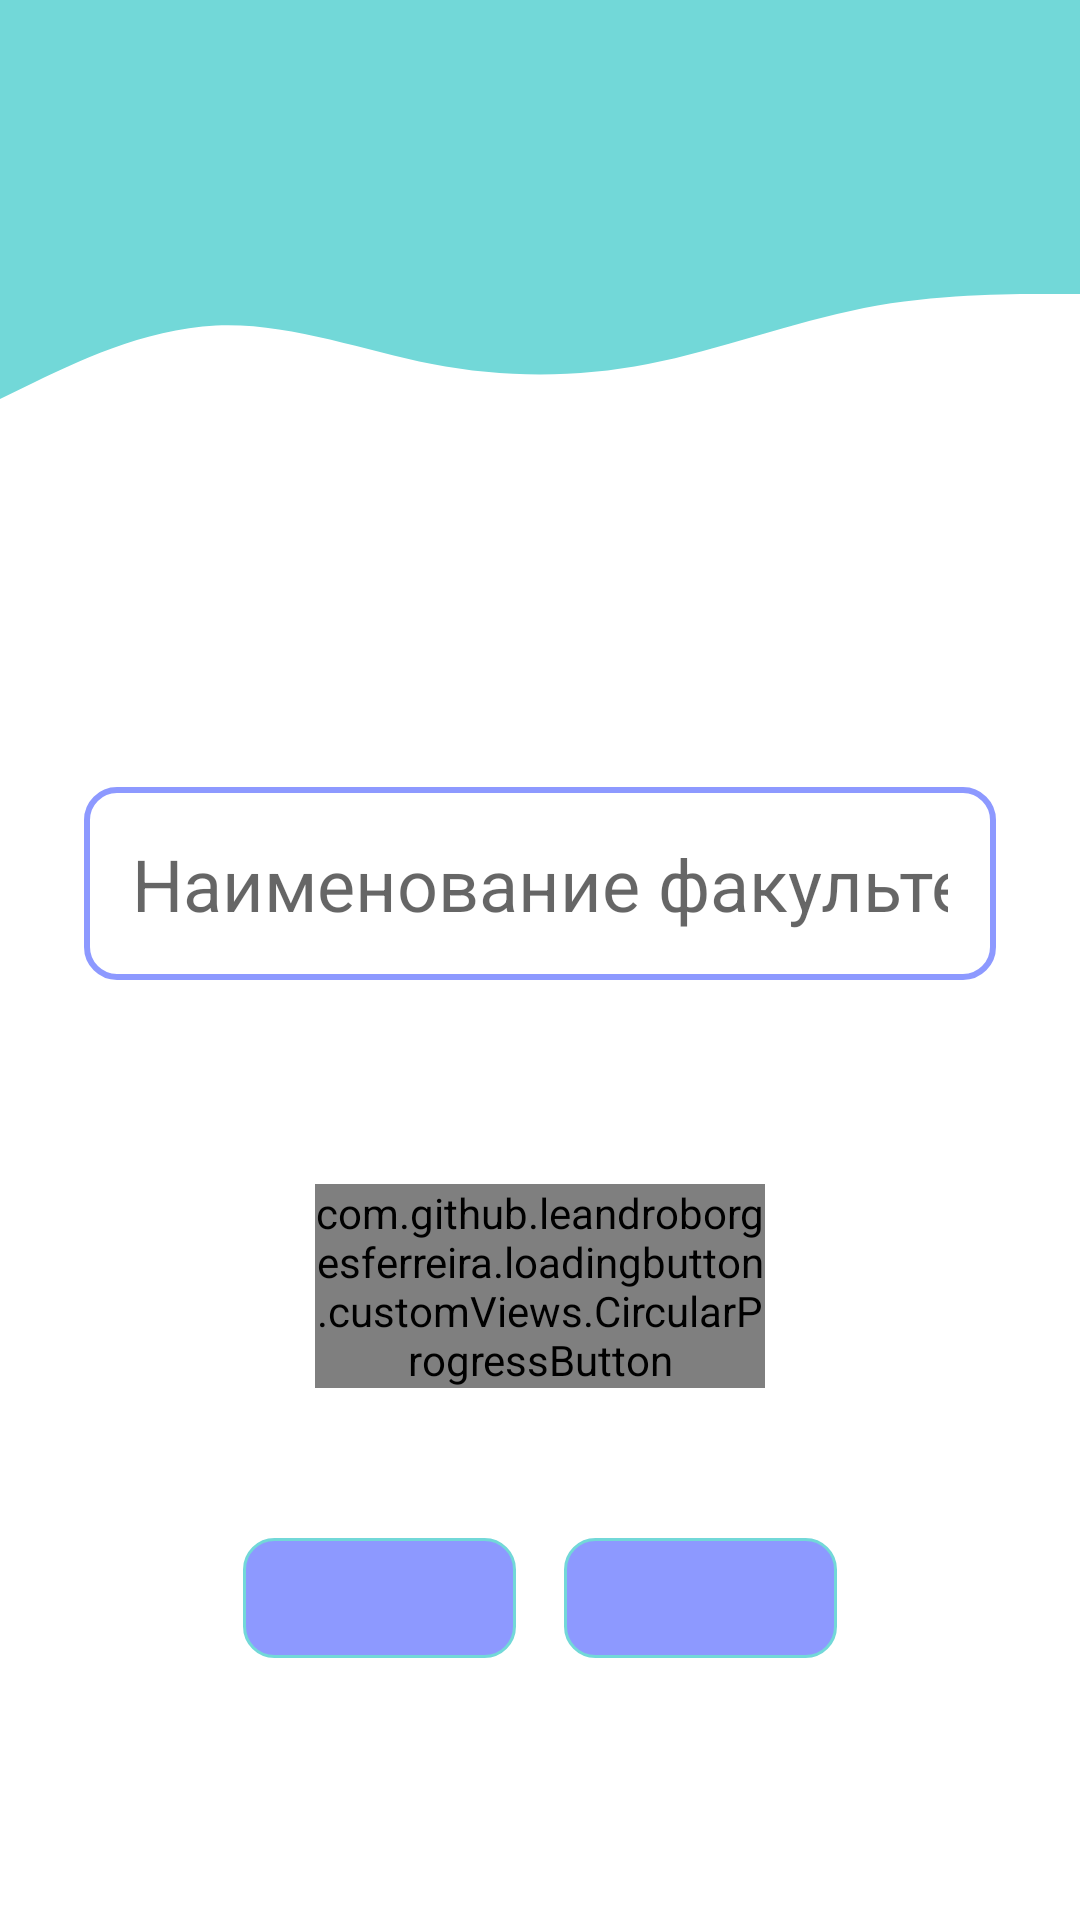

Here is an Android app screen rendered from its layout file. Give the layout XML and the strings, colors and styles it references.
<!-- AndroidManifest.xml: application theme Theme.UnivTimeTable -->
<!-- res/layout/fragment_create_faculty_page.xml -->
<?xml version="1.0" encoding="utf-8"?>
<androidx.constraintlayout.widget.ConstraintLayout xmlns:android="http://schemas.android.com/apk/res/android"
    xmlns:app="http://schemas.android.com/apk/res-auto"
    xmlns:tools="http://schemas.android.com/tools"
    android:layout_width="match_parent"
    android:layout_height="match_parent"
    tools:context=".screens.admin_screens.faculty.CreateFacultyPageFragment">

    <View
        android:id="@+id/topView"
        android:layout_width="0dp"
        android:layout_height="70dp"
        android:background="@color/colorPrimary"
        app:layout_constraintEnd_toEndOf="parent"
        app:layout_constraintHorizontal_bias="0.0"
        app:layout_constraintStart_toStartOf="parent"
        app:layout_constraintTop_toTopOf="parent" />

    <View
        android:id="@+id/waveView"
        android:layout_width="0dp"
        android:layout_height="70dp"
        android:background="@drawable/wave"
        app:layout_constraintEnd_toEndOf="parent"
        app:layout_constraintStart_toStartOf="parent"
        app:layout_constraintTop_toBottomOf="@+id/topView" />

    <ScrollView
        android:layout_width="match_parent"
        android:layout_height="match_parent"
        android:paddingLeft="28dp"
        android:paddingTop="115dp"
        android:paddingRight="28dp">

        <LinearLayout
            android:id="@+id/linLayout"
            android:layout_width="match_parent"
            android:layout_height="wrap_content"
            android:layout_gravity="center"
            android:orientation="vertical">

            <EditText
                android:id="@+id/editFacultyNameText"
                android:layout_width="match_parent"
                android:layout_height="wrap_content"
                android:layout_marginTop="60dp"
                android:background="@drawable/rect_border"
                android:drawablePadding="16dp"
                android:ems="10"
                android:hint="@string/faculty_name"
                android:inputType="text"
                android:padding="16dp"
                android:textSize="24sp"
                android:textStyle="normal"
                app:layout_constraintEnd_toEndOf="parent"
                app:layout_constraintStart_toStartOf="parent"
                app:layout_constraintTop_toBottomOf="@+id/waveView" />

            <com.github.leandroborgesferreira.loadingbutton.customViews.CircularProgressButton
                android:id="@+id/confirmFacultyCreateBtn"
                android:layout_width="150dp"
                android:layout_height="wrap_content"
                android:layout_gravity="center"
                android:layout_marginStart="32dp"
                android:layout_marginTop="68dp"
                android:layout_marginEnd="32dp"
                android:background="@drawable/admin_bg"
                android:text="@string/confirm"
                android:textAllCaps="false"
                android:textSize="18sp"
                android:textStyle="bold"
                app:layout_constraintEnd_toEndOf="parent"
                app:layout_constraintHorizontal_bias="0.497"
                app:layout_constraintStart_toStartOf="parent"
                app:layout_constraintTop_toBottomOf="@+id/editFacultyNameText" />


            <LinearLayout
                android:layout_width="wrap_content"
                android:layout_height="wrap_content"
                android:layout_marginTop="50dp"
                android:layout_gravity="center"
                android:orientation="horizontal">

                <ImageButton
                    android:id="@+id/prevPageButton"
                    android:layout_width="91dp"
                    android:layout_height="40dp"
                    android:background="@drawable/admin_bg"
                    android:contentDescription="Go to theprevious page"
                    android:src="@drawable/ic_arrow_back"
                    app:layout_constraintBottom_toBottomOf="parent"
                    app:layout_constraintStart_toStartOf="parent" />

                <Space
                    android:layout_width="16dp"
                    android:layout_height="wrap_content" />

                <ImageButton
                    android:id="@+id/mainPageButton"
                    android:layout_width="91dp"
                    android:layout_height="40dp"
                    android:background="@drawable/admin_bg"
                    android:contentDescription="Go to theprevious page"
                    android:src="@drawable/ic_home"
                    app:layout_constraintBottom_toBottomOf="parent"
                    app:layout_constraintStart_toStartOf="parent" />
            </LinearLayout>
        </LinearLayout>

    </ScrollView>

</androidx.constraintlayout.widget.ConstraintLayout>
<!-- resources referenced by this layout -->
<resources>
  <color name="colorPrimary">#72D8D8</color>
  <!-- drawable admin_bg (drawable) -->
  <?xml version="1.0" encoding="utf-8"?>
  <shape xmlns:android="http://schemas.android.com/apk/res/android" android:shape="rectangle">
      <stroke
          android:width="1dp"
          android:color="@color/colorPrimary" />
      <solid android:color="@color/adminsColor" />
      <corners android:radius="10dp" />
  </shape>
  <!-- drawable rect_border (drawable) -->
  <?xml version="1.0" encoding="utf-8"?>
  <shape android:shape="rectangle" xmlns:android="http://schemas.android.com/apk/res/android">
      <stroke android:color="@color/adminsColor"
          android:width="2dp" />
      <corners android:radius="10dp"/>
  
  </shape>
  <!-- drawable wave (drawable) -->
  <vector xmlns:android="http://schemas.android.com/apk/res/android"
      android:width="1440dp"
      android:height="320dp"
      android:viewportWidth="1440"
      android:viewportHeight="320">
    <path
        android:pathData="M0,288L48,261.3C96,235 192,181 288,176C384,171 480,213 576,234.7C672,256 768,256 864,234.7C960,213 1056,171 1152,149.3C1248,128 1344,128 1392,128L1440,128L1440,0L1392,0C1344,0 1248,0 1152,0C1056,0 960,0 864,0C768,0 672,0 576,0C480,0 384,0 288,0C192,0 96,0 48,0L0,0Z"
        android:fillColor="#72D8D8"/>
  </vector>
  <string name="confirm">Подтвердить</string>
  <string name="faculty_name">Наименование факультета</string>
  <style name="Theme.UnivTimeTable" parent="Base.Theme.UnivTimeTable" />
  <color name="adminsColor">#8D99FF</color>
  <style name="Base.Theme.UnivTimeTable" parent="Theme.MaterialComponents.Light.NoActionBar">
          <item name="windowActionBar">false</item>
          <item name="windowNoTitle">true</item>
          <item name="android:windowFullscreen">true</item>
      </style>
</resources>
